Run: headless pygame with SDL's dummy video driver; simulated clock (each Clock.tick advances the game by its frame time, no real sleeping); random seed 0; keys injected as events and as key.get_pressed() state; mouse plan: one left click at the window centre at the start of phase 2, then a move to the lower-right quarter at the start of phase 3.
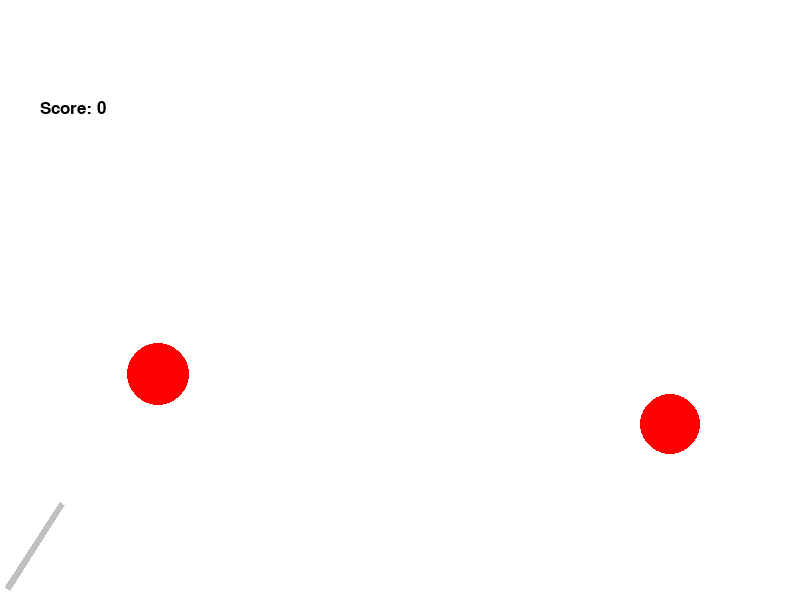
Frame 1 of 4 · flips 1–60 · no input
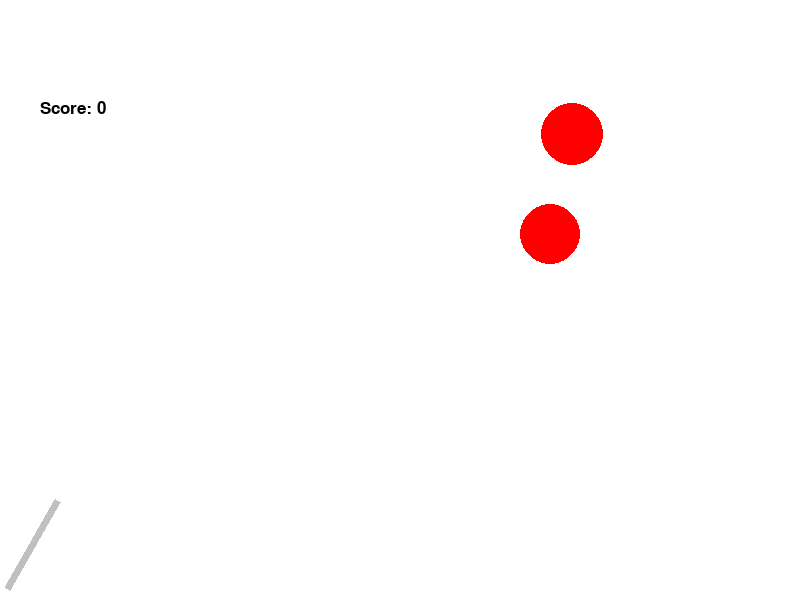
Frame 2 of 4 · flips 61–180 · clicked the window centre · tapped SPACE, RETURN · held RIGHT (→), D
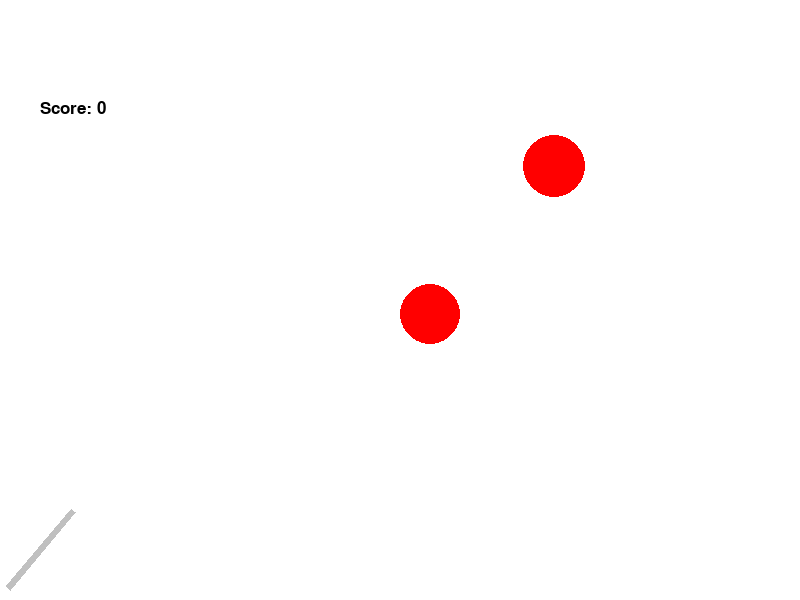
Frame 3 of 4 · flips 181–300 · moved the mouse to the lower-right quarter · held DOWN (↓), S
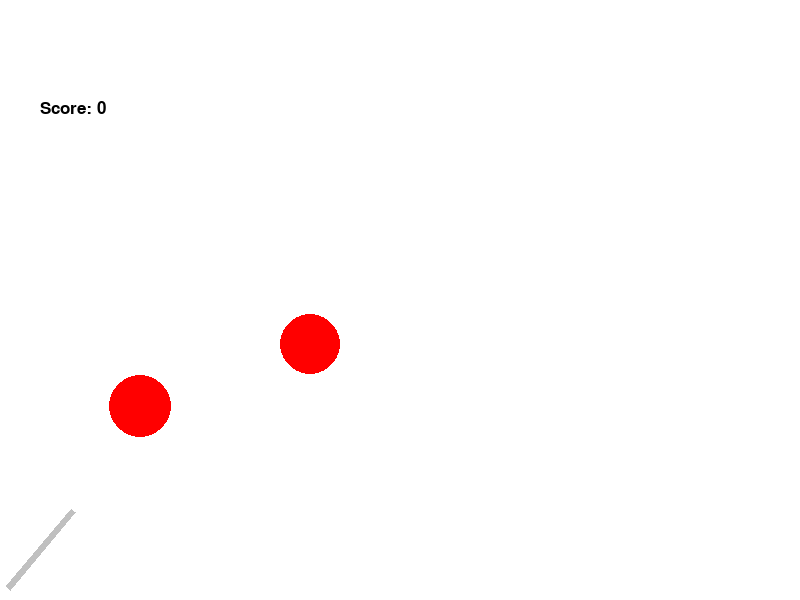
Frame 4 of 4 · flips 301–420 · held LEFT (←), A, UP (↑), W

The pygame program that drew these frames:

import math
from random import choice, randint
import pygame
from pygame.draw import *
pygame.init()
FPS = 30

RED = (255, 0, 0)
BLUE = (0, 0, 255)
YELLOW = (230, 230, 0)
GREEN = (0, 255, 0)
MAGENTA = (255, 0, 255)
CYAN = (0, 255, 255)
BLACK = (0, 0, 0)
WHITE = (255, 255, 255)
GREY=(192, 192,192)
GAME_COLORS = [RED, BLUE, YELLOW, GREEN, MAGENTA, CYAN]

WIDTH = 800
HEIGHT = 600
g=2
score=0
font = pygame.font.Font(None, 25)

class Ball:
    def __init__(self, screen: pygame.Surface, x=10, y=HEIGHT-10):
        """ Конструктор класса ball

        Args:
        x - начальное положение мяча по горизонтали
        y - начальное положение мяча по вертикали
        """
        self.screen = screen
        self.x = x
        self.y = y
        self.r = 10
        self.vx = 0
        self.vy = 0
        self.color = choice(GAME_COLORS)
        self.live = 30

    def move(self):
        """Переместить мяч по прошествии единицы времени.

        Метод описывает перемещение мяча за один кадр перерисовки. То есть, обновляет значения
        self.x и self.y с учетом скоростей self.vx и self.vy, силы гравитации, действующей на мяч,
        и стен по краям окна (размер окна 800х600).
        """
        if (abs(self.vy) <=g) and self.y+self.r>=HEIGHT:
            balls.remove(self)
        '''if self.vx >0 and  self.x+self.r>=WIDTH:
            self.vx=-self.vx
        if self.vx <0 and  self.x-self.r<=0:
            self.vx=-self.vx'''
        if self.vy <0 and  self.y+self.r>=HEIGHT:
            self.vy=-self.vy
        '''if self.vy >0 and  self.y-self.r<=0:
            self.vy=-self.vy'''
        self.x += self.vx
        self.vy-=g
        self.y -= self.vy-g/2
        

    def draw(self):
        'Фнкция рисует мяч'
        pygame.draw.circle(
            self.screen,
            self.color,
            (self.x, self.y),
            self.r
        )

    def hittest(self, obj):
        """Функция проверяет сталкивалкивается ли данный обьект с целью, описываемой в обьекте obj.

        Args:
            obj: Обьект, с которым проверяется столкновение.
        Returns:
            Возвращает True в случае столкновения мяча и цели. В противном случае возвращает False.
        """
        if ((self.x-obj.x)**2+(self.y-obj.y)**2)<=(self.r+obj.r)**2:
            return True
        else:
            return False


class Gun:
    def __init__(self, screen):
        """ Конструктор класса Gun

        Args:
        f2_power - максимальная сила
        bn - угол вылета мяча от горизонта, угол наклона пушки
        color - цвет пушки
        attempt- количество попыток
        """
        self.screen = screen
        self.f2_power = 10
        self.f2_on = 0
        self.an = 1
        self.bn = 1
        self.k=1
        self.color = GREY
        self.attempt=0

    def fire2_start(self, event):
        self.f2_on = 1
        

    def fire2_end(self, event):
        """Выстрел мячом.

        Происходит при отпускании кнопки мыши.
        Начальные значения компонент скорости мяча vx и vy зависят от положения мыши.
        """
        global balls, bullet
        bullet += 1
        new_ball = Ball(self.screen)
        new_ball.r += 5
        self.an = math.atan2((event.pos[1]-new_ball.y), (event.pos[0]-new_ball.x))
        new_ball.vx = self.f2_power * math.cos(self.bn)
        new_ball.vy = - self.f2_power * math.sin(self.bn)
        balls.append(new_ball)
        self.f2_on = 0
        self.f2_power = 10
        self.k=1
        self.attempt+=1
        

    def targetting(self, event):
        """Прицеливание. Зависит от положения мыши."""
        if event:
            self.an = math.atan((event.pos[1]-450) / (event.pos[0]-20))
            self.bn = math.atan((HEIGHT-event.pos[1]) / (event.pos[0])+1)
        if self.f2_on:
            self.color = YELLOW
        else:
            self.color = GREY

    def draw(self):
        L=100+self.k
        H=5
        polygon(screen,self.color,[(10,HEIGHT-10 ),
                            (10+L*math.cos(self.bn),HEIGHT-10-L*math.sin(self.bn)),
                            (10+L*math.cos(self.bn)-H*math.sin(self.bn),
                             HEIGHT-10-L*math.sin(self.bn)-H*math.cos(self.bn)),
                            (10-H*math.sin(self.bn), HEIGHT-10-H*math.cos(self.bn))],0)


    def power_up(self):
        if self.f2_on:
            if self.f2_power < 100:
                self.f2_power += 1
                self.k+=1
                
            self.color = YELLOW
        else:
            self.color = GREY
           


class Target:
    def __init__(self):
        """ Конструктор класса Target

        Args:
        points - начальные очки
        live - начальное число жизней
        """
        self.screen = screen
        self.points = 0
        self.live = 1
        self.new_target()
        self.text0 = font.render("Score: 0",True,BLACK)
        self.text1 = font.render(" ",True,BLACK)
        self.screen.blit(self.text1, [200,150]) 
 


    def new_target(self):
       'Инициализация новой цели.'
       self.x = randint(600, 780)
       self.y = randint(300, 550)
       self.r = randint(5, 50)
       self.color = RED
       self.vx = randint(-10, 10)
       self.vy = randint(-10, 10)
       self.live = 1
       gun.attempt=0
       targets.append(self)
    def move(self):
        """Переместить мяч по прошествии единицы времени.

        Метод описывает перемещение мяча за один кадр перерисовки. То есть, обновляет значения
        self.x и self.y с учетом скоростей self.vx и self.vy, силы гравитации, действующей на мяч,
        и стен по краям окна (размер окна 800х600).
        """
        
        if self.vx >0 and  self.x+self.r>=WIDTH:
            self.vx=-self.vx
        if self.vx <0 and  self.x-self.r<=0:
            self.vx=-self.vx
        if self.vy >0 and  self.y+self.r>=HEIGHT:
            self.vy=-self.vy
        if self.vy <0 and  self.y-self.r<=0:
            self.vy=-self.vy
        self.x += self.vx
        self.y += self.vy

    def hit(self, points=1):
        """Попадание шарика в цель."""
        self.points += points
        self.text0 = font.render("Score: "+str(self.points),True,BLACK)
        self.text1 = font.render("Вы уничтожили цель с попытки "+str(gun.attempt),True,BLACK)
        
    def draw(self):
        pygame.draw.circle(
            self.screen,
            self.color,
            (self.x, self.y),
            self.r)


pygame.init()
screen = pygame.display.set_mode((WIDTH, HEIGHT))
bullet = 0
balls = []
targets = []
clock = pygame.time.Clock()
gun = Gun(screen)
target1 = Target()
target2 = Target()
targets = [target1, target2]
finished = False

while not finished:
    screen.fill(WHITE)
    for t in targets:
        polygon(screen,WHITE,[(0,0),(400,0),(400,200),(0,200)],0)
        screen.blit(t.text0, [40,100])
        t.screen.blit(t.text1, [200,150]) 
        t.move()
    gun.draw()
    for t in targets:
        t.draw()
    for b in balls:
        b.draw()
    pygame.display.update()

    clock.tick(FPS)
    for event in pygame.event.get():
        if event.type == pygame.QUIT:
            finished = True
        if event.type == pygame.KEYDOWN:
            if event.key==pygame.K_ESCAPE:
                finished = True
        elif event.type == pygame.MOUSEBUTTONDOWN:
            gun.fire2_start(event)
            
        elif event.type == pygame.MOUSEBUTTONUP:
            gun.fire2_end(event)
            
        elif event.type == pygame.MOUSEMOTION:
            gun.targetting(event)
            

    for b in balls:
        b.move()
        for t in targets:
            
            if b.hittest(t) and t.live==1:
                t.live = 0
                t.hit()
                t.new_target()
                t.draw()
    gun.power_up()
    

pygame.quit()
